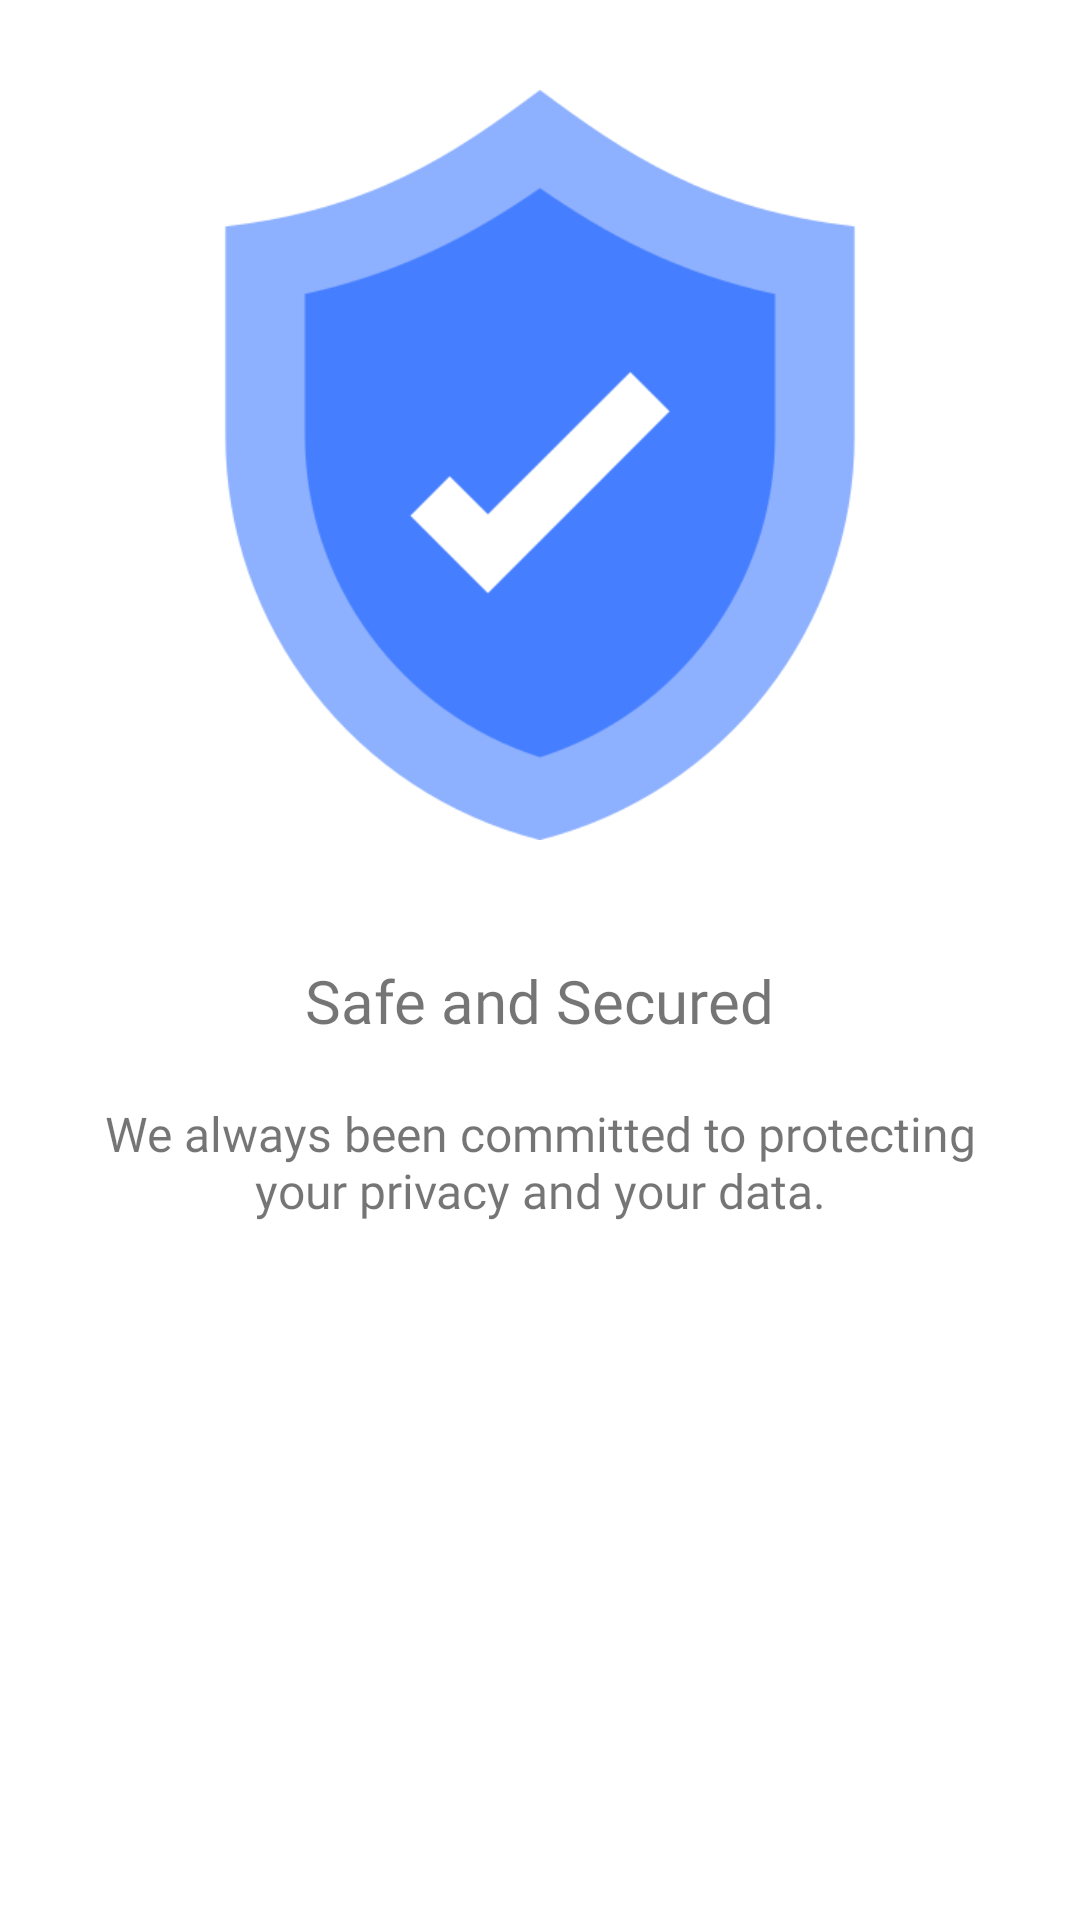

This screen was rendered from an Android layout file. Write that file and the resources it references.
<!-- AndroidManifest.xml: application theme AppTheme -->
<!-- res/layout/boarding_layout_screen.xml -->
<?xml version="1.0" encoding="utf-8"?>
<RelativeLayout xmlns:android="http://schemas.android.com/apk/res/android"
    android:layout_width="match_parent"
    android:layout_height="match_parent"
    android:background="@color/white">

    <ImageView
        android:id="@+id/imageview"
        android:layout_width="250dp"
        android:layout_height="250dp"
        android:layout_alignParentTop="true"
        android:layout_centerHorizontal="true"
        android:layout_marginTop="30dp"
        android:src="@drawable/first_boarding_logo" />

    <LinearLayout
        android:id="@+id/text_layout"
        android:layout_width="match_parent"
        android:layout_height="wrap_content"
        android:layout_below="@id/imageview"
        android:layout_marginTop="40dp"
        android:orientation="vertical">

        <TextView
            android:id="@+id/text_title"
            android:layout_width="wrap_content"
            android:layout_height="wrap_content"
            android:layout_gravity="center"
            android:layout_marginBottom="20dp"
            android:textSize="20sp"
            android:fontFamily="@font/baloo"
            android:text="@string/first_boarding_title"
            android:textColor="@color/purple" />

        <TextView
            android:id="@+id/text_disq"
            android:layout_width="wrap_content"
            android:layout_height="wrap_content"
            android:layout_marginStart="20dp"
            android:layout_marginEnd="20dp"
            android:fontFamily="@font/montserrat__medium"
            android:gravity="center"
            android:textSize="16sp"
            android:text="@string/first_boarding_description"
            android:textColor="@color/text_color_gray" />

    </LinearLayout>



    <androidx.appcompat.widget.AppCompatButton
        android:id="@+id/first_boarding_bt"
        android:layout_width="match_parent"
        android:layout_height="60dp"
        android:layout_below="@id/text_layout"
        android:layout_marginStart="20dp"
        android:layout_marginTop="50dp"
        android:layout_marginEnd="20dp"
        android:background="@drawable/button_corner_radius"
        android:fontFamily="@font/montserrat__medium"
        android:text="allow vpn"
        android:textColor="@color/purple"
        android:visibility="gone" />

    <TextView
        android:id="@+id/skip"
        android:layout_width="wrap_content"
        android:layout_height="wrap_content"
        android:layout_below="@+id/first_boarding_bt"
        android:layout_centerHorizontal="true"
        android:layout_marginTop="20dp"
        android:fontFamily="@font/montserrat__medium"
        android:text="Exit"
        android:textColor="@color/white"
        android:visibility="gone" />

</RelativeLayout>
<!-- resources referenced by this layout -->
<resources>
  <color name="white">#FFFFFF</color>
  <!-- drawable button_corner_radius (drawable) -->
  <?xml version="1.0" encoding="UTF-8"?>
  <shape xmlns:android="http://schemas.android.com/apk/res/android">
      <solid android:color="@color/purple" />
      <corners android:radius="15dp" />
  </shape>
  <!-- drawable first_boarding_logo: png bitmap (drawable-v24, 29377 bytes) -->
  <string name="first_boarding_description">We always been committed to protecting your privacy and your data.</string>
  <string name="first_boarding_title">Safe and Secured</string>
  <style name="AppTheme" parent="Theme.AppCompat.Light.NoActionBar">
          
          <item name="colorPrimary">@color/colorPrimary</item>
          <item name="colorPrimaryDark">@color/colorPrimaryDark</item>
          <item name="colorAccent">@color/colorAccent</item>
          <item name="colorControlNormal">@color/white</item>
          <item name="itemTextAppearance">@style/menuFont</item>
  
      </style>
  <color name="colorPrimary">#04284C</color>
  <color name="colorPrimaryDark">#04284C</color>
  <color name="colorAccent">#FF4081</color>
  <style name="menuFont" parent="@android:style/TextAppearance.Widget.IconMenu.Item">
  
          <item name="android:fontFamily">@font/baloo</item>
          <item name="android:textColor">@color/gelb</item>
      </style>
</resources>
